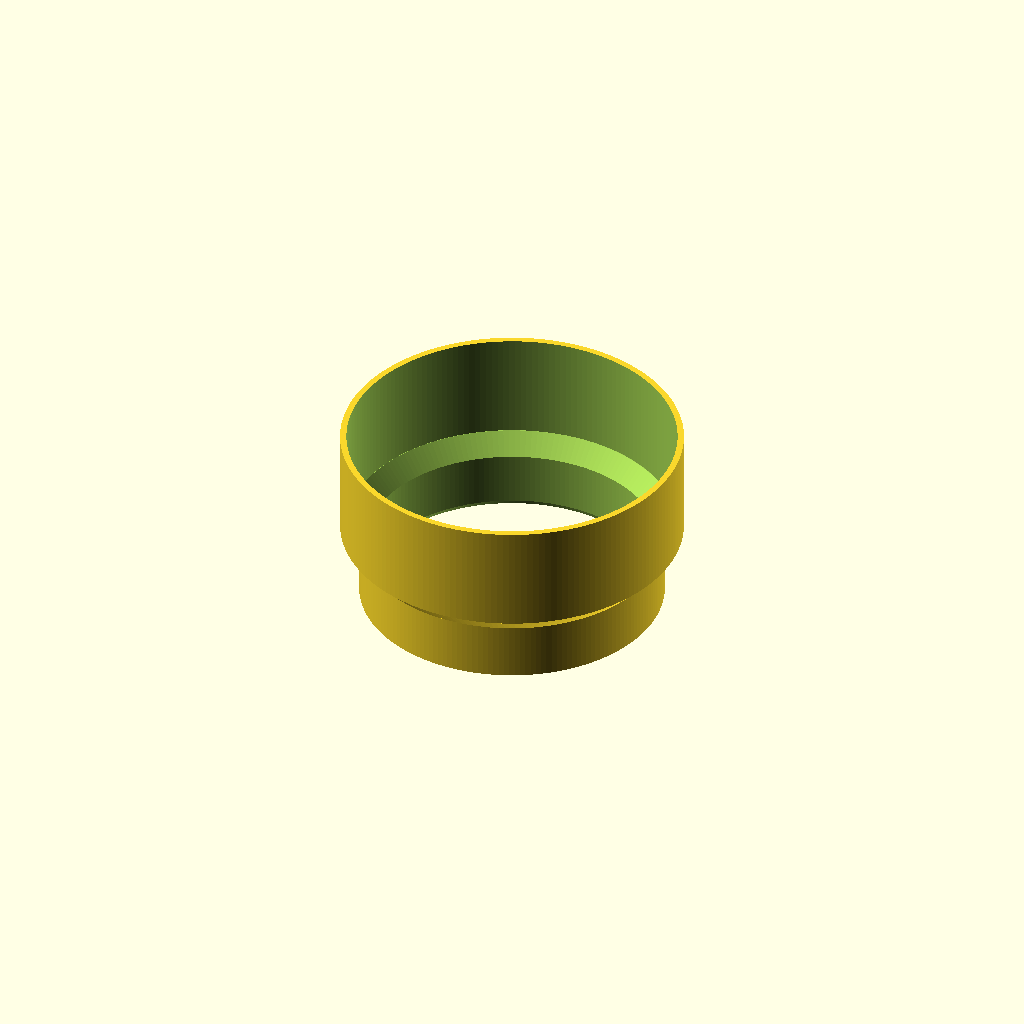
Cell 1: rendered with the file's own defaults.
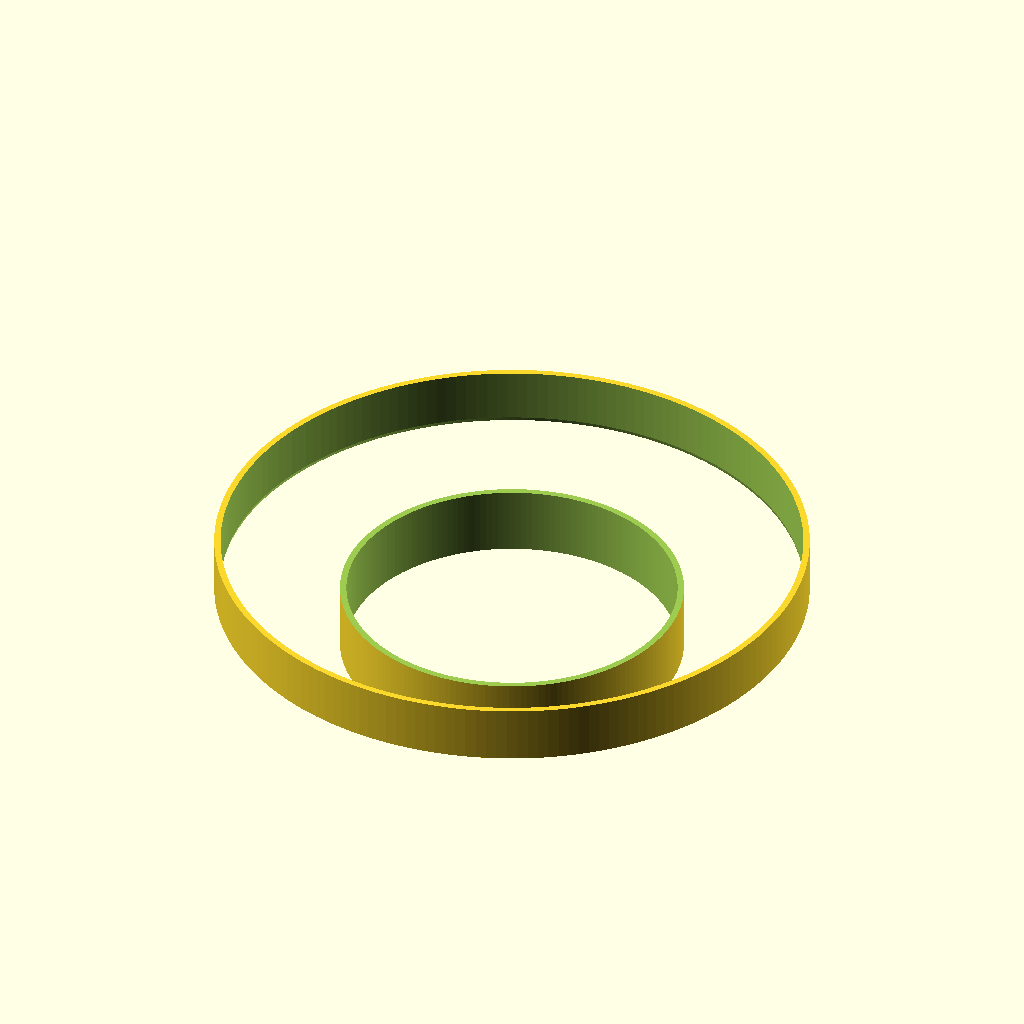
Cell 2: the same model with stationary_od = 182.
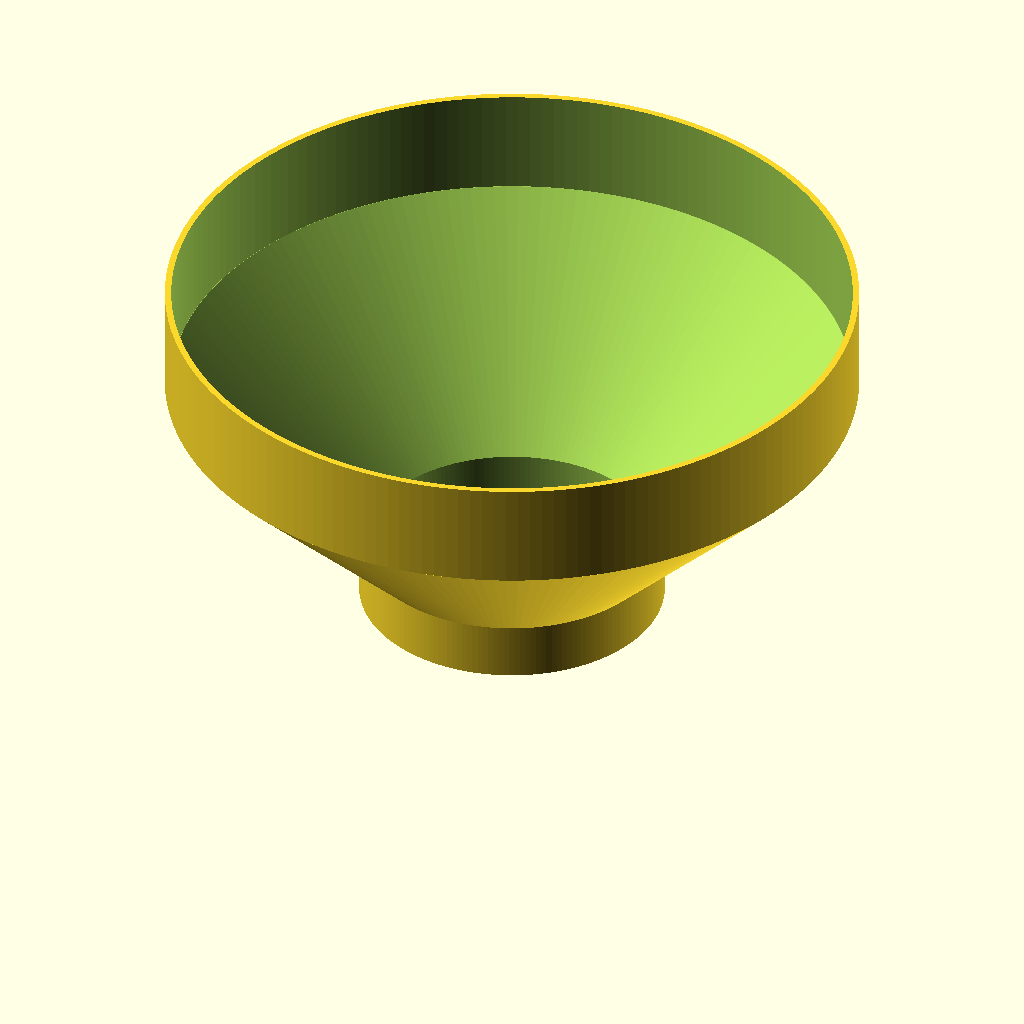
Cell 3: the same model with moving_shroud_id = 220.
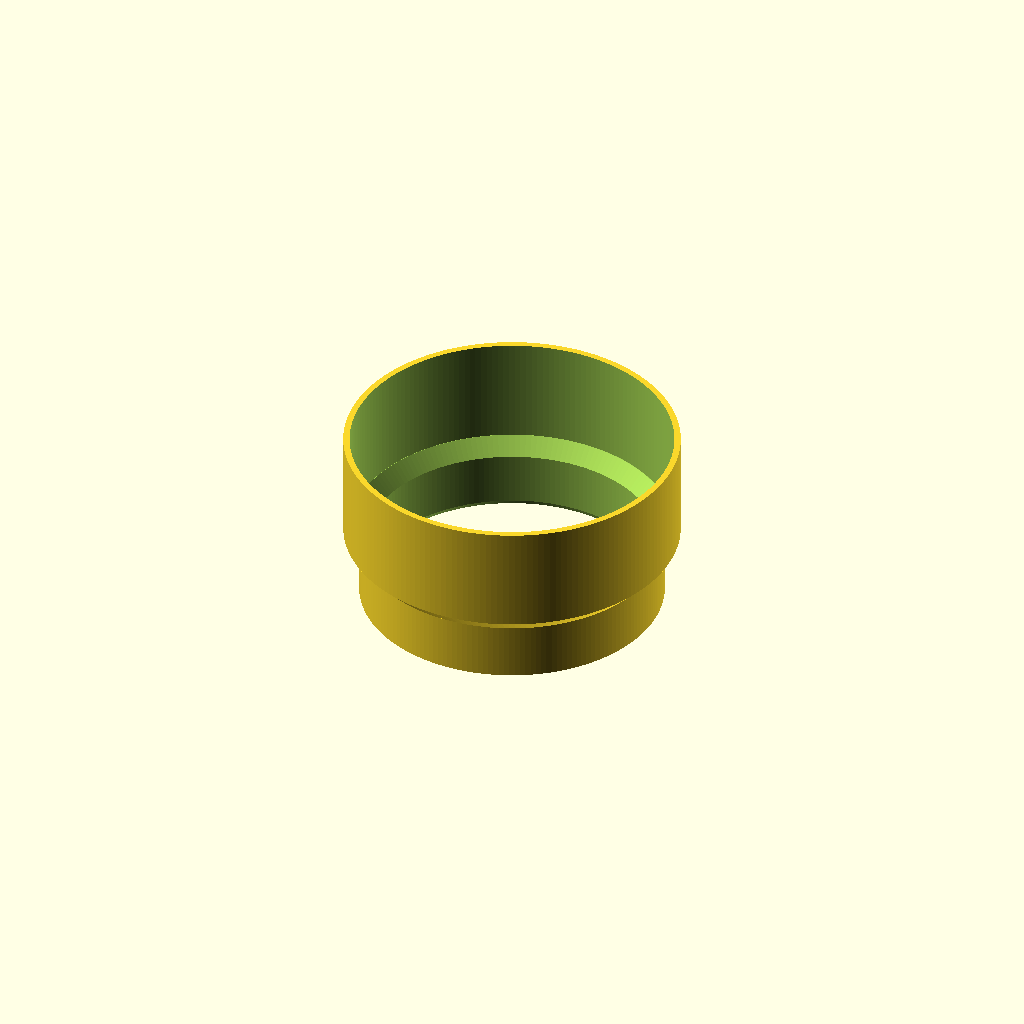
Cell 4: upper_radial_clearance = 2 (everything else at default).
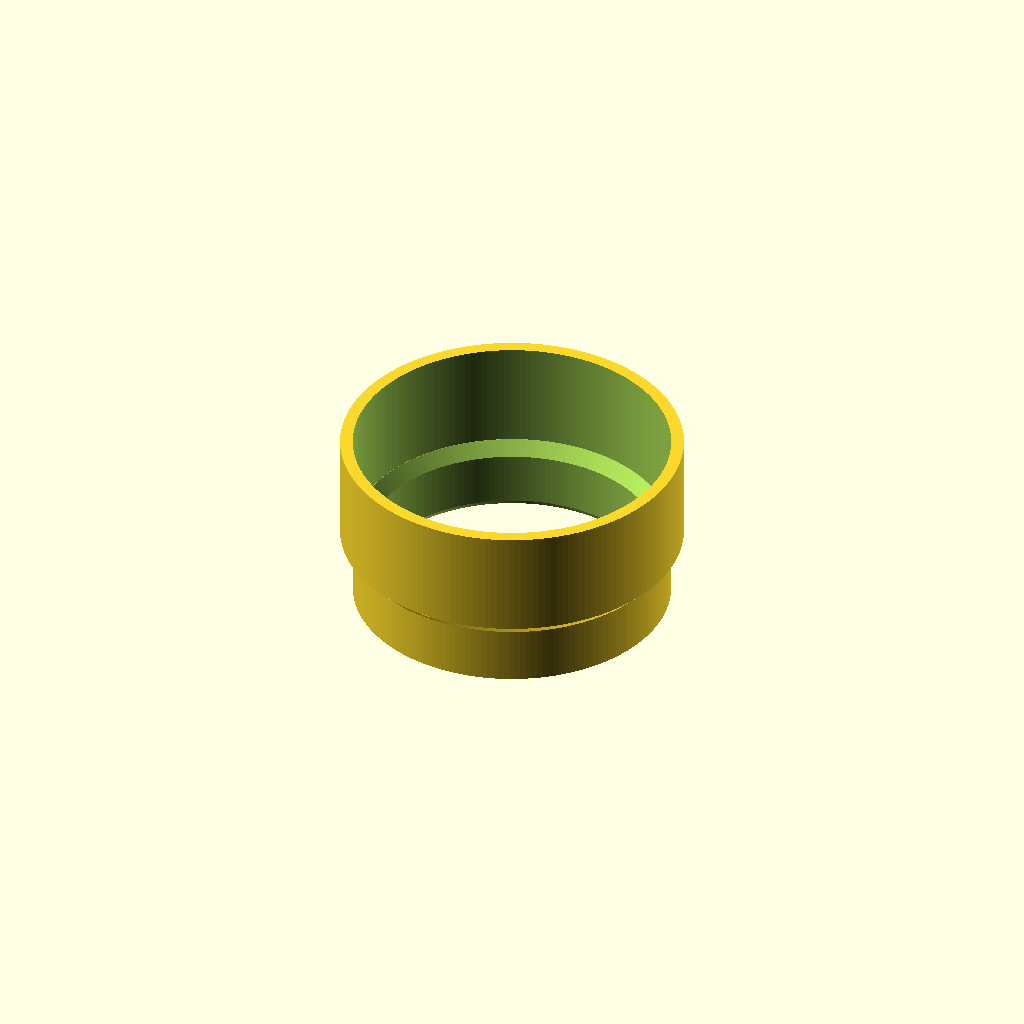
Cell 5 — wall set to 4, the other parameters unchanged.
All cells are drawn from one camera (rotation 55°, 0°, 25°, orthographic, colour scheme Cornfield), so only the parameter changes between them.
Source of the model, CAD/V2/LIO_V2_12_tight_360_transition_light_trap_collar_v01.scad:
/*
 LIO V2.12 - Tight-fit full 360-degree stationary transition light-trap collar

 Mating geometry:
   Existing stationary chamber OD = 91.0 mm
   Existing moving optical shroud ID = 110.0 mm

 Revised tighter clearances:
   Lower collar ID = 92.0 mm -> 0.50 mm radial slip clearance
   Upper collar OD = 108.0 mm -> 1.00 mm radial running clearance

 The collar sits only on the unobstructed upper portion of the stationary chamber,
 above the sample door/guide hardware. It is a complete 360-degree ring.
 No internal stop shelf is used; the bore remains fully open.

 Print upright with the 92 mm-ID end on the bed. No supports intended.
*/

$fn = 180;

// ---- Known mating dimensions ----
stationary_od    = 91.0;
moving_shroud_id = 110.0;

// ---- Tight clearances ----
lower_radial_clearance = 0.50; // tighter stationary slip fit
upper_radial_clearance = 1.00; // tighter non-contact moving fit
wall = 2.0;

// ---- Derived diameters ----
lower_id = stationary_od + 2*lower_radial_clearance; // 92.0
lower_od = lower_id + 2*wall;                        // 96.0
upper_od = moving_shroud_id - 2*upper_radial_clearance; // 108.0
upper_id = upper_od - 2*wall;                        // 104.0

// ---- Heights ----
lower_engagement_h = 18.0;
// 45-degree exterior transition: radial growth = (108-96)/2 = 6 mm
transition_h = (upper_od - lower_od)/2; // 6.0
upper_lighttrap_h = 34.0;
total_h = lower_engagement_h + transition_h + upper_lighttrap_h; // 58 mm

// Small installation lead-in at bottom only
lead_h = 1.2;
lead_extra_d = 0.6;

eps = 0.05;

module outer_body() {
    union() {
        cylinder(d=lower_od, h=lower_engagement_h);

        translate([0,0,lower_engagement_h])
            cylinder(d1=lower_od, d2=upper_od, h=transition_h);

        translate([0,0,lower_engagement_h + transition_h])
            cylinder(d=upper_od, h=upper_lighttrap_h);
    }
}

module open_bore() {
    union() {
        // Slight lead-in makes the 0.5 mm radial fit easier to start.
        translate([0,0,-eps])
            cylinder(d1=lower_id + lead_extra_d,
                     d2=lower_id,
                     h=lead_h + eps);

        translate([0,0,lead_h-eps])
            cylinder(d=lower_id,
                     h=lower_engagement_h - lead_h + 2*eps);

        // Smooth hollow transition; no shelf or center membrane.
        translate([0,0,lower_engagement_h-eps])
            cylinder(d1=lower_id,
                     d2=upper_id,
                     h=transition_h + 2*eps);

        translate([0,0,lower_engagement_h + transition_h-eps])
            cylinder(d=upper_id,
                     h=upper_lighttrap_h + 2*eps);
    }
}

difference() {
    outer_body();
    open_bore();
}

// ---- Console checks ----
echo("stationary chamber OD", stationary_od);
echo("collar lower ID", lower_id);
echo("stationary radial clearance", (lower_id-stationary_od)/2);
echo("collar lower OD", lower_od);
echo("collar upper OD", upper_od);
echo("collar upper ID", upper_id);
echo("moving shroud ID", moving_shroud_id);
echo("moving radial clearance", (moving_shroud_id-upper_od)/2);
echo("total height", total_h);
Parameter table extracted from the source (name, type, default, range or options):
stationary_od: number, default 91
moving_shroud_id: number, default 110
lower_radial_clearance: number, default 0.5
upper_radial_clearance: number, default 1
wall: number, default 2
lower_engagement_h: number, default 18
upper_lighttrap_h: number, default 34
lead_h: number, default 1.2
lead_extra_d: number, default 0.6
eps: number, default 0.05
